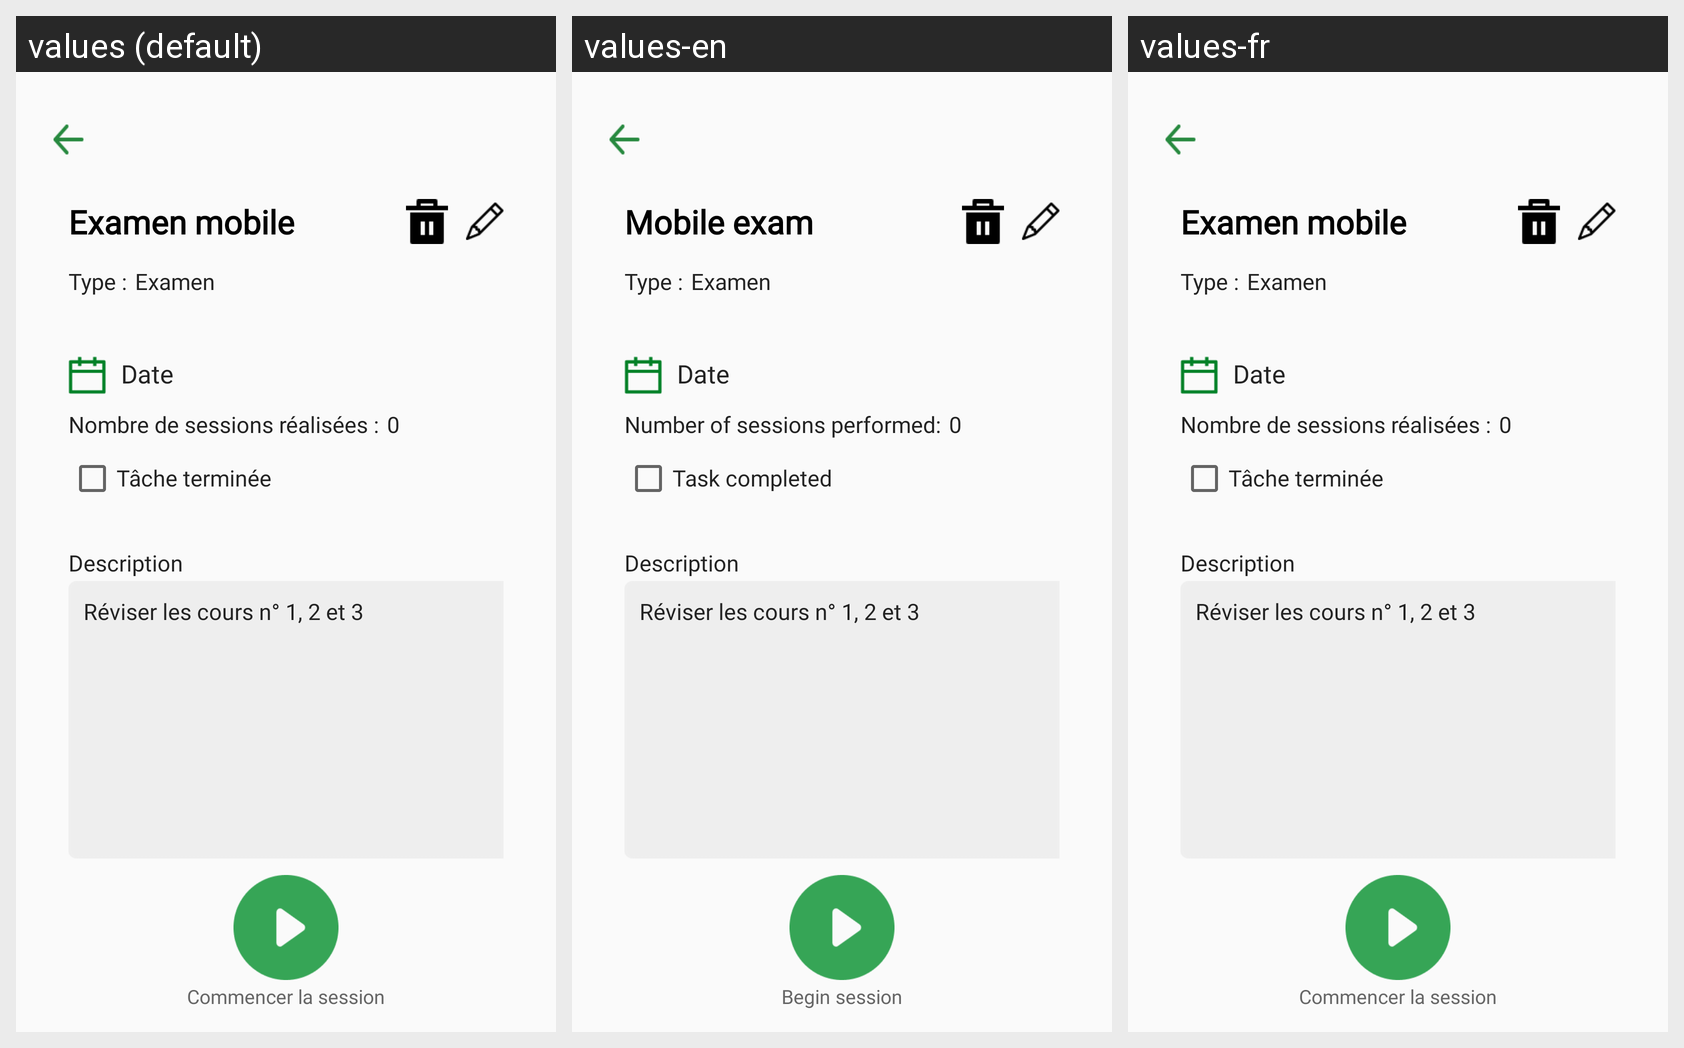

Locale-by-locale string values for the Android screen shown in this grid:
Android screen res/layout/activity_task_details.xml rendered under 3 locales, left to right: values (default), values-en, values-fr. Device: Nexus 5 (rendered at 1080×1920; each locale shown at half size, 540×960, under a caption strip naming it); theme Theme.AppCompat.DayNight.DarkActionBar.
Strings drawn on this screen, with the default value and each locale's value (text and hints the layout hard-codes, and strings that could not be matched under every locale, appear in the picture but are not listed):

tasktitle_taskdetail
  values: Examen mobile
  values-en: Mobile exam
  values-fr: Examen mobile

tasktype_taskdetail
  values: Type :
  values-en: Type :
  values-fr: Type :

date
  values: Date
  values-en: Date
  values-fr: Date

nb_session
  values: Nombre de sessions réalisées :
  values-en: Number of sessions performed:
  values-fr: Nombre de sessions réalisées :

task_over
  values: Tâche terminée
  values-en: Task completed
  values-fr: Tâche terminée

description
  values: Description
  values-en: Description
  values-fr: Description

begin_session
  values: Commencer la session
  values-en: Begin session
  values-fr: Commencer la session
